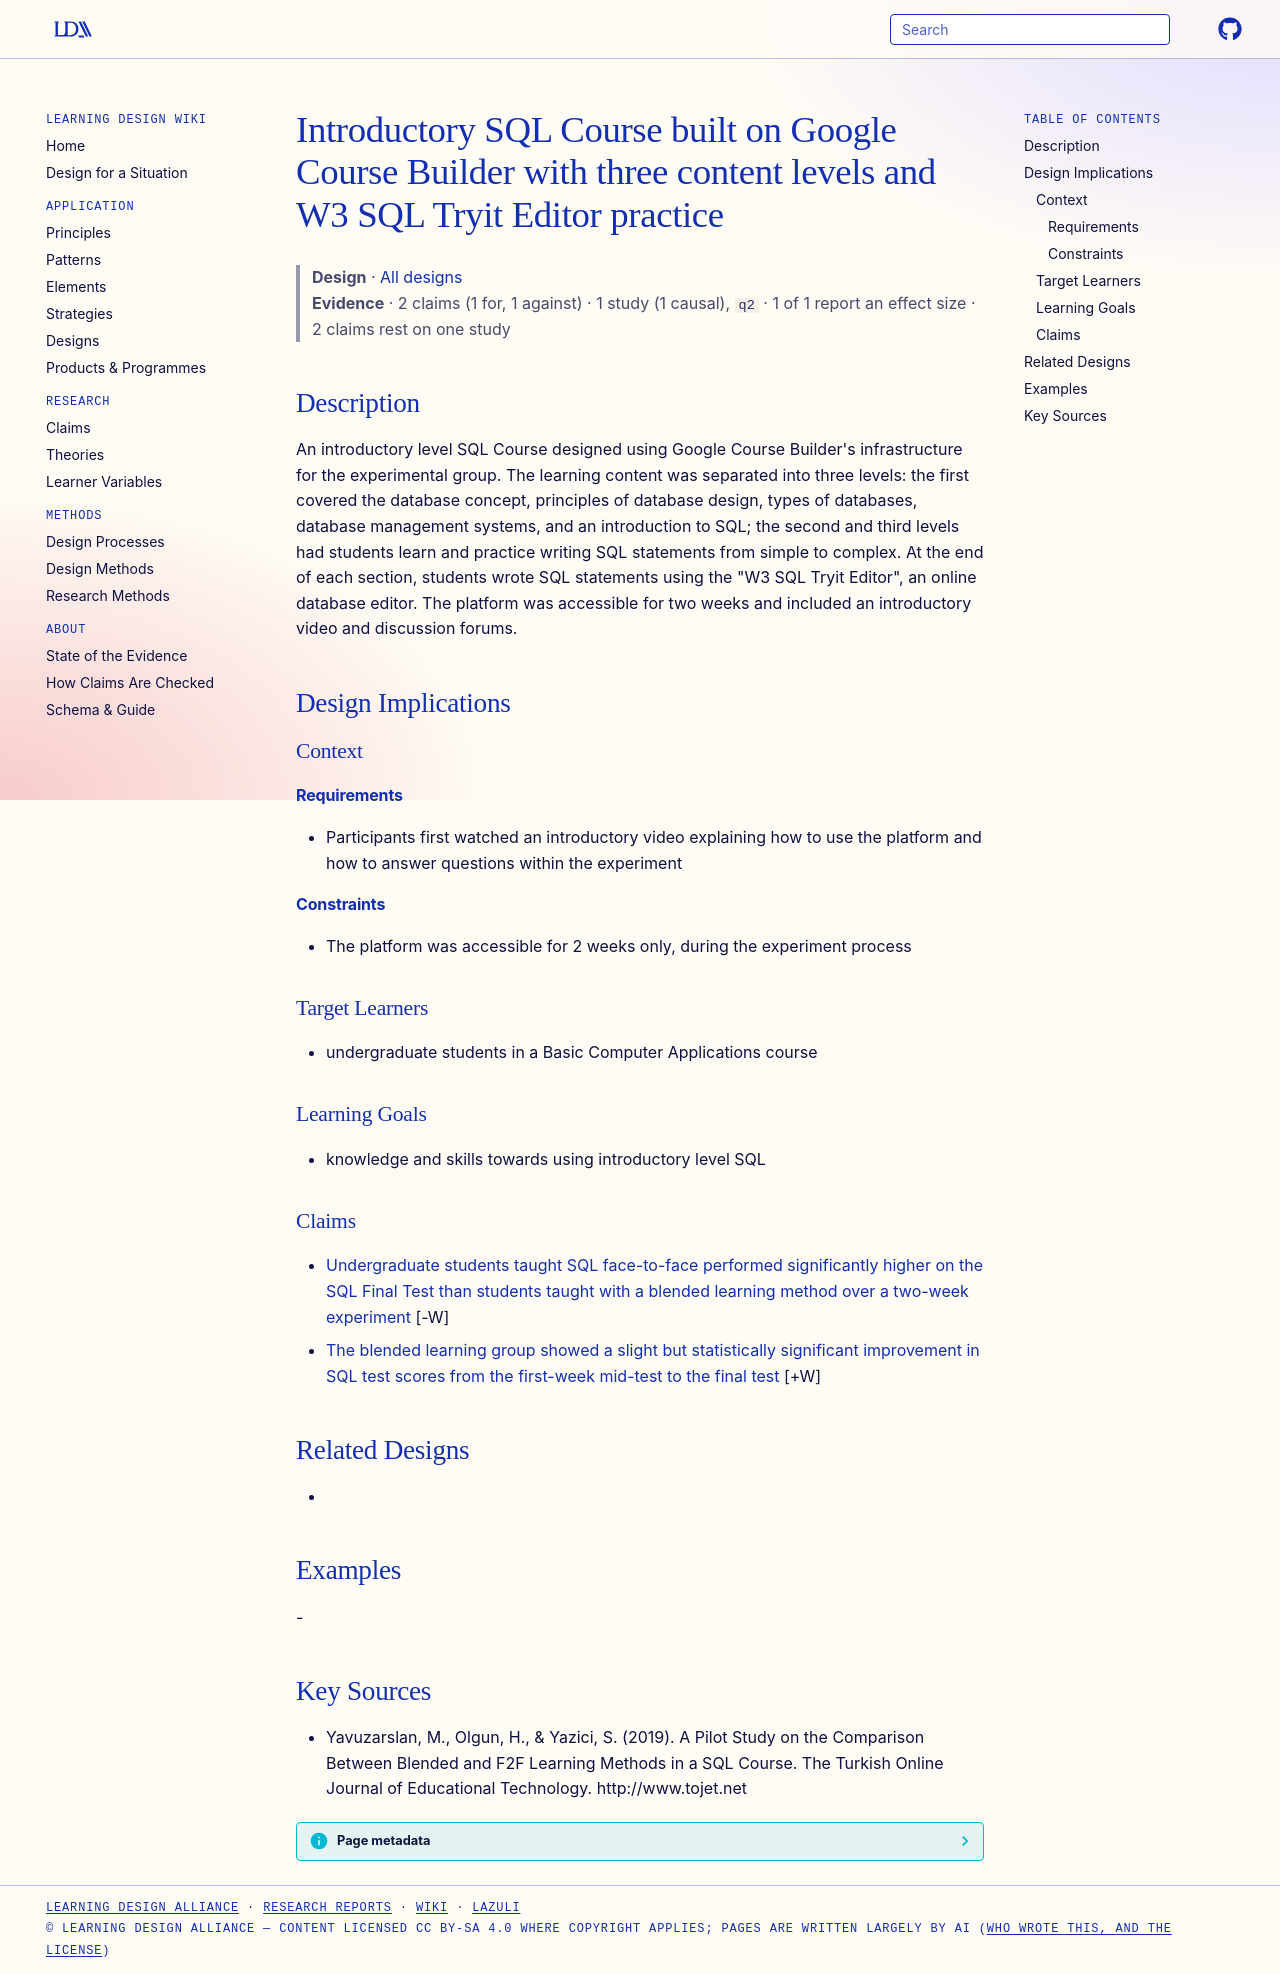

repository: Learning-Design-Alliance/learning-wiki · page: designs/google-course-builder-sql-course-element/index.html · generator: mkdocs

---
type: design
id: google-course-builder-sql-course-element
title: Introductory SQL Course built on Google Course Builder with three content levels and W3 SQL Tryit Editor practice
description: "An introductory level SQL Course designed using Google Course Builder's infrastructure for the experimental group."
status: review
generated:
  by: "process:settle-candidates"
  at: 2026-11-01
sources:
  - id: yavuzarslan-2019
    resource: "http://www.tojet.net"
    title: "Yavuzarslan, M., Olgun, H., & Yazici, S. (2019). A Pilot Study on the Comparison Between Blended and F2F Learning Methods in a SQL Course. The Turkish Online Journal of Educational Technology. http://www.tojet.net"
    author: "Yavuzarslan, M., Olgun, H., & Yazici, S"
---

# Introductory SQL Course built on Google Course Builder with three content levels and W3 SQL Tryit Editor practice

> **Design** · [All designs](index.md)
> **Evidence** · 2 claims (1 for, 1 against) · 1 study (1 causal), `q2` · 1 of 1 report an effect size · 2 claims rest on one study

## Description
An introductory level SQL Course designed using Google Course Builder's infrastructure for the experimental group. The learning content was separated into three levels: the first covered the database concept, principles of database design, types of databases, database management systems, and an introduction to SQL; the second and third levels had students learn and practice writing SQL statements from simple to complex. At the end of each section, students wrote SQL statements using the "W3 SQL Tryit Editor", an online database editor. The platform was accessible for two weeks and included an introductory video and discussion forums.

## Design Implications

### Context
#### Requirements
- Participants first watched an introductory video explaining how to use the platform and how to answer questions within the experiment
#### Constraints
- The platform was accessible for 2 weeks only, during the experiment process

### Target Learners
- undergraduate students in a Basic Computer Applications course

### Learning Goals
- knowledge and skills towards using introductory level SQL

### Claims

- [Undergraduate students taught SQL face-to-face performed significantly higher on the SQL Final Test than students taught with a blended learning method over a two-week experiment](../claims/f2f-outperformed-blended-sql-final-test-pilot.md) [-W]
- [The blended learning group showed a slight but statistically significant improvement in SQL test scores from the first-week mid-test to the final test](../claims/blended-group-slight-significant-gain-mid-to-final.md) [+W]

## Related Designs
- 

## Examples
-

## Key Sources
- Yavuzarslan, M., Olgun, H., & Yazici, S. (2019). A Pilot Study on the Comparison Between Blended and F2F Learning Methods in a SQL Course. The Turkish Online Journal of Educational Technology. http://www.tojet.net
